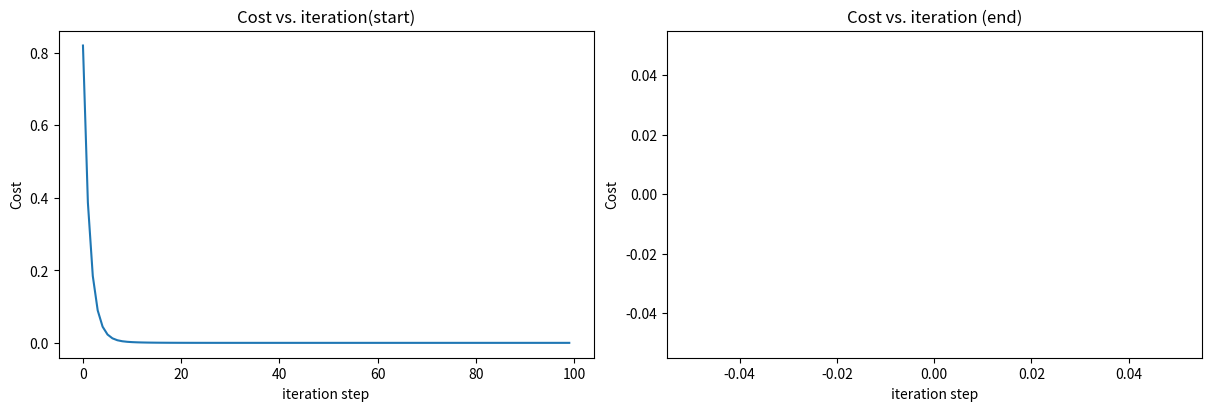

Python code for this plot:
import math, copy
import numpy as np
import matplotlib.pyplot as plt

# Load our data set
x = np.array([0,1,2,3])   #inputs
y = np.array([0,1,2,3])   #target value

#Function to calculate the cost
def loss(x, y, w, b):
   
    m = len(x)
    cost = 0
    
    for i in range(m):
        y_pred = w * x[i] + b
        cost = cost + (y_pred - y[i])**2
    total_cost = (1/(2 * m)) * cost

    return total_cost

def compute_gradient(x, y, w, b): 
    m = len(x)
    dj_dw = 0
    dj_db = 0
    
    for i in range(m):  
        y_pred = w * x[i] + b 
        dj_dw_i = x[i]*(y_pred - y[i]) 
        dj_db_i = y_pred - y[i] 
        dj_db += dj_db_i
        dj_dw += dj_dw_i 
    dj_dw = dj_dw / m 
    dj_db = dj_db / m 
        
    return dj_dw, dj_db

def gradient_descent(x, y, w, b, alpha): 
    J_history = []
    p_history = []
    
    for i in range(100):
        # Calculate the gradient and update the parameters using gradient_function
        dj_dw, dj_db = compute_gradient(x, y, w , b)     

        # Update Parameters using equation (3) above
        b = b - alpha * dj_db                            
        w = w - alpha * dj_dw                            

        # Save cost J at each iteration
        if i<100:      # prevent resource exhaustion 
            J_history.append( loss(x, y, w, b))
            p_history.append([w,b])
 
    return w, b, J_history, p_history #return w and J,w history for graphing

# initialize parameters
w_init = 0
b_init = 0
tmp_alpha = 0.4
# run gradient descent
w_final, b_final, J_hist, p_hist = gradient_descent(x ,y, w_init, b_init, tmp_alpha)
print(f"(w,b) found by gradient descent: ({w_final:8.4f},{b_final:8.4f})")



# plot cost versus iteration  
fig, (ax1, ax2) = plt.subplots(1, 2, constrained_layout=True, figsize=(12,4))
ax1.plot(J_hist[:100])
ax2.plot(1000 + np.arange(len(J_hist[1000:])), J_hist[1000:])
ax1.set_title("Cost vs. iteration(start)");  ax2.set_title("Cost vs. iteration (end)")
ax1.set_ylabel('Cost')            ;  ax2.set_ylabel('Cost') 
ax1.set_xlabel('iteration step')  ;  ax2.set_xlabel('iteration step') 
plt.show()

